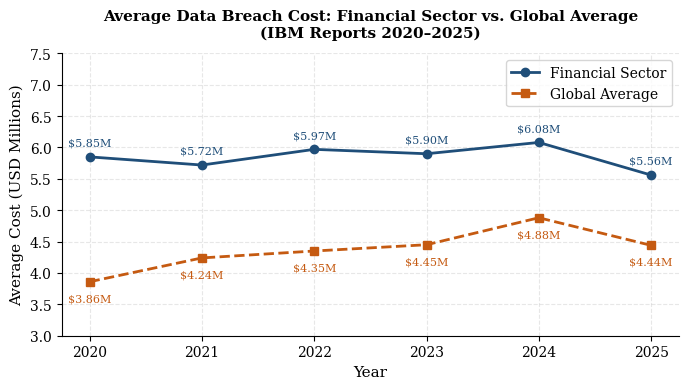
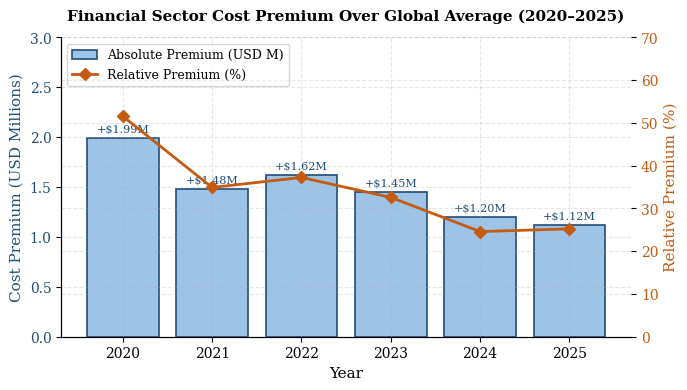
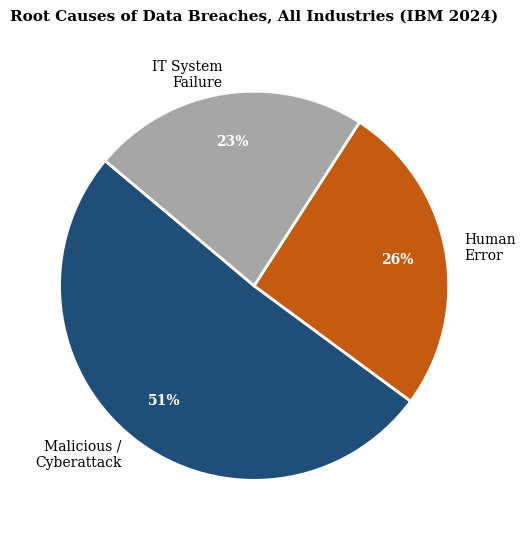
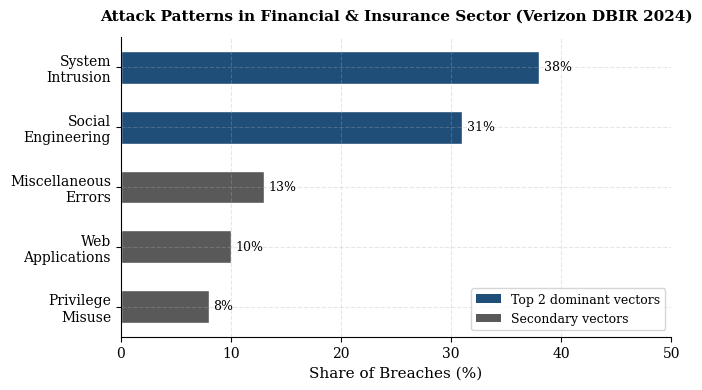

Source code (Python) for these figures, in order:
import matplotlib
matplotlib.use('Agg')
import matplotlib.pyplot as plt
import matplotlib.ticker as mticker
import numpy as np

plt.rcParams.update({
    'font.family': 'serif',
    'axes.spines.top': False,
    'axes.spines.right': False,
    'axes.grid': True,
    'grid.alpha': 0.3,
    'grid.linestyle': '--',
    'figure.dpi': 150,
})

BLUE   = '#1f4e79'
ORANGE = '#c55a11'
GRAY   = '#595959'
LBLUE  = '#9dc3e6'

# ══════════════════════════════════════════════════════════════════════════════
# Figure 1 – Cost trend: Financial Sector vs Global (IBM 2020-2025)
# ══════════════════════════════════════════════════════════════════════════════
years   = [2020, 2021, 2022, 2023, 2024, 2025]
finance = [5.85, 5.72, 5.97, 5.90, 6.08, 5.56]
global_ = [3.86, 4.24, 4.35, 4.45, 4.88, 4.44]

fig, ax = plt.subplots(figsize=(7, 4))
ax.plot(years, finance, marker='o', color=BLUE,   linewidth=2, label='Financial Sector')
ax.plot(years, global_, marker='s', color=ORANGE, linewidth=2, linestyle='--', label='Global Average')

for x, y in zip(years, finance):
    ax.annotate(f'${y:.2f}M', (x, y), textcoords='offset points',
                xytext=(0, 8), ha='center', fontsize=8, color=BLUE)
for x, y in zip(years, global_):
    ax.annotate(f'${y:.2f}M', (x, y), textcoords='offset points',
                xytext=(0, -14), ha='center', fontsize=8, color=ORANGE)

ax.set_xlabel('Year', fontsize=11)
ax.set_ylabel('Average Cost (USD Millions)', fontsize=11)
ax.set_title('Average Data Breach Cost: Financial Sector vs. Global Average\n(IBM Reports 2020–2025)',
             fontsize=11, fontweight='bold', pad=12)
ax.legend(fontsize=10)
ax.set_xticks(years)
ax.set_ylim(3, 7.5)
fig.tight_layout()
fig.savefig('fig1_cost_trend.pdf', bbox_inches='tight')
fig.savefig('fig1_cost_trend.png', bbox_inches='tight')
plt.close()
print("Figure 1 saved.")

# ══════════════════════════════════════════════════════════════════════════════
# Figure 2 – Premium: how much more does finance pay vs global? (gap over time)
# ══════════════════════════════════════════════════════════════════════════════
premium = [f - g for f, g in zip(finance, global_)]
pct     = [(f - g) / g * 100 for f, g in zip(finance, global_)]

fig, ax1 = plt.subplots(figsize=(7, 4))
bars = ax1.bar(years, premium, color=LBLUE, edgecolor=BLUE, linewidth=1.2, label='Absolute Premium (USD M)')
ax1.set_xlabel('Year', fontsize=11)
ax1.set_ylabel('Cost Premium (USD Millions)', fontsize=11, color=BLUE)
ax1.tick_params(axis='y', labelcolor=BLUE)
ax1.set_ylim(0, 3)

ax2 = ax1.twinx()
ax2.spines['top'].set_visible(False)
ax2.plot(years, pct, marker='D', color=ORANGE, linewidth=2, label='Relative Premium (%)')
ax2.set_ylabel('Relative Premium (%)', fontsize=11, color=ORANGE)
ax2.tick_params(axis='y', labelcolor=ORANGE)
ax2.set_ylim(0, 70)

for bar, p in zip(bars, premium):
    ax1.text(bar.get_x() + bar.get_width()/2, bar.get_height() + 0.04,
             f'+${p:.2f}M', ha='center', va='bottom', fontsize=8, color=BLUE)

lines1, labels1 = ax1.get_legend_handles_labels()
lines2, labels2 = ax2.get_legend_handles_labels()
ax1.legend(lines1 + lines2, labels1 + labels2, fontsize=9, loc='upper left')

ax1.set_title('Financial Sector Cost Premium Over Global Average (2020–2025)',
              fontsize=11, fontweight='bold', pad=12)
ax1.set_xticks(years)
fig.tight_layout()
fig.savefig('fig2_premium.pdf', bbox_inches='tight')
fig.savefig('fig2_premium.png', bbox_inches='tight')
plt.close()
print("Figure 2 saved.")

# ══════════════════════════════════════════════════════════════════════════════
# Figure 3 – Root causes pie (IBM 2024)
# ══════════════════════════════════════════════════════════════════════════════
causes = ['Malicious /\nCyberattack', 'Human\nError', 'IT System\nFailure']
shares = [51, 26, 23]

fig, ax = plt.subplots(figsize=(5.5, 5.5))
wedge_colors = [BLUE, ORANGE, '#a6a6a6']
wedges, texts, autotexts = ax.pie(
    shares, labels=causes, autopct='%1.0f%%', colors=wedge_colors,
    startangle=140, pctdistance=0.75,
    wedgeprops=dict(edgecolor='white', linewidth=2),
    textprops={'fontsize': 10}
)
for at in autotexts:
    at.set_color('white')
    at.set_fontweight('bold')

ax.set_title('Root Causes of Data Breaches, All Industries (IBM 2024)',
             fontsize=11, fontweight='bold', pad=16)
fig.tight_layout()
fig.savefig('fig3_root_causes.pdf', bbox_inches='tight')
fig.savefig('fig3_root_causes.png', bbox_inches='tight')
plt.close()
print("Figure 3 saved.")

# ══════════════════════════════════════════════════════════════════════════════
# Figure 4 – Attack vectors in Financial & Insurance (Verizon DBIR 2024)
# ══════════════════════════════════════════════════════════════════════════════
# Source: Verizon DBIR 2024 Finance & Insurance snapshot
vectors  = ['System\nIntrusion', 'Social\nEngineering', 'Miscellaneous\nErrors',
            'Web\nApplications', 'Privilege\nMisuse']
pct_fin  = [38, 31, 13, 10, 8]   # approximate % of breaches in Finance sector

fig, ax = plt.subplots(figsize=(7, 4))
y_pos = np.arange(len(vectors))
colors = [BLUE if i < 2 else GRAY for i in range(len(vectors))]
bars = ax.barh(y_pos, pct_fin, color=colors, edgecolor='white', height=0.55)

for bar, val in zip(bars, pct_fin):
    ax.text(val + 0.4, bar.get_y() + bar.get_height()/2,
            f'{val}%', va='center', fontsize=9)

ax.set_yticks(y_pos)
ax.set_yticklabels(vectors, fontsize=10)
ax.set_xlabel('Share of Breaches (%)', fontsize=11)
ax.set_title('Attack Patterns in Financial & Insurance Sector (Verizon DBIR 2024)',
             fontsize=11, fontweight='bold', pad=12)
ax.set_xlim(0, 50)
ax.invert_yaxis()

from matplotlib.patches import Patch
legend_elements = [Patch(facecolor=BLUE, label='Top 2 dominant vectors'),
                   Patch(facecolor=GRAY, label='Secondary vectors')]
ax.legend(handles=legend_elements, fontsize=9, loc='lower right')

fig.tight_layout()
fig.savefig('fig4_attack_vectors.pdf', bbox_inches='tight')
fig.savefig('fig4_attack_vectors.png', bbox_inches='tight')
plt.close()
print("Figure 4 saved.")

print("\nAll figures generated successfully!")
